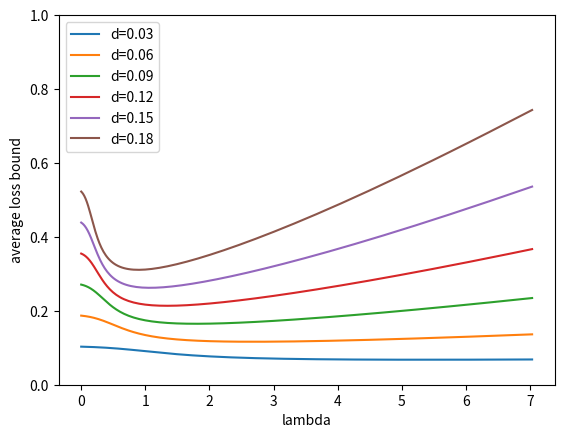

This figure's Python source: (Note: this script raises an exception after producing the figure.)
import sys
import matplotlib.pyplot as plt
import numpy as np
from scipy.stats import norm


def get_regret_bounds(m, T, delta, drift, lambdas, n=50, sigma_max=0.5):
    print("DRIFT", drift)
    factor = (delta + drift)/(1 - np.exp(-lambdas * (delta + drift)))
    raw_bound = -np.log(
        np.exp(-lambdas * delta * T) + (m - 1) * np.exp(-lambdas * (delta + drift) * T)
    ) + np.log(m)
    standard_error = sigma_max / np.sqrt(n) / np.sqrt(T) * 1.9

    bounds = raw_bound * factor / T
    best_idx = np.argmin(bounds + standard_error)
    print("SE", standard_error, "bound", bounds[best_idx])
    return bounds + standard_error


def main(args=sys.argv[1:]):
    max_loss = 1
    n = 1000
    m = 10
    T = 50
    lambdas = np.exp(np.arange(-6, 2, 0.05))
    deltas = np.arange(0.03, min(max_loss, 0.2), 0.03)
    index = 130
    alpha = 0.05
    for delta in deltas:
        drift = delta * 2
        baseline_weight = 1 / m
        bounds = get_regret_bounds(m, T, delta, drift, lambdas)
        best_bound = np.min(bounds)
        best_idx = np.argmin(bounds)
        best_lambda = lambdas[best_idx]

        print("%.3f" % delta)
        # Create the plot
        plt.plot(lambdas, bounds, label="d=%.2f" % delta)

    # Add X and y Label#
    plt.ylim(0, min(1, max_loss * 2))
    plt.xlabel("lambda")
    plt.ylabel("average loss bound")

    # Add a Legend
    plt.legend()

    plt.savefig("_output/avg_loss_bounds_drift_restrict_stoch_%d.png" % m)
    print("_output/avg_loss_bounds_drift_restrict_stoch_%d.png" % m)


if __name__ == "__main__":
    main(sys.argv[1:])
